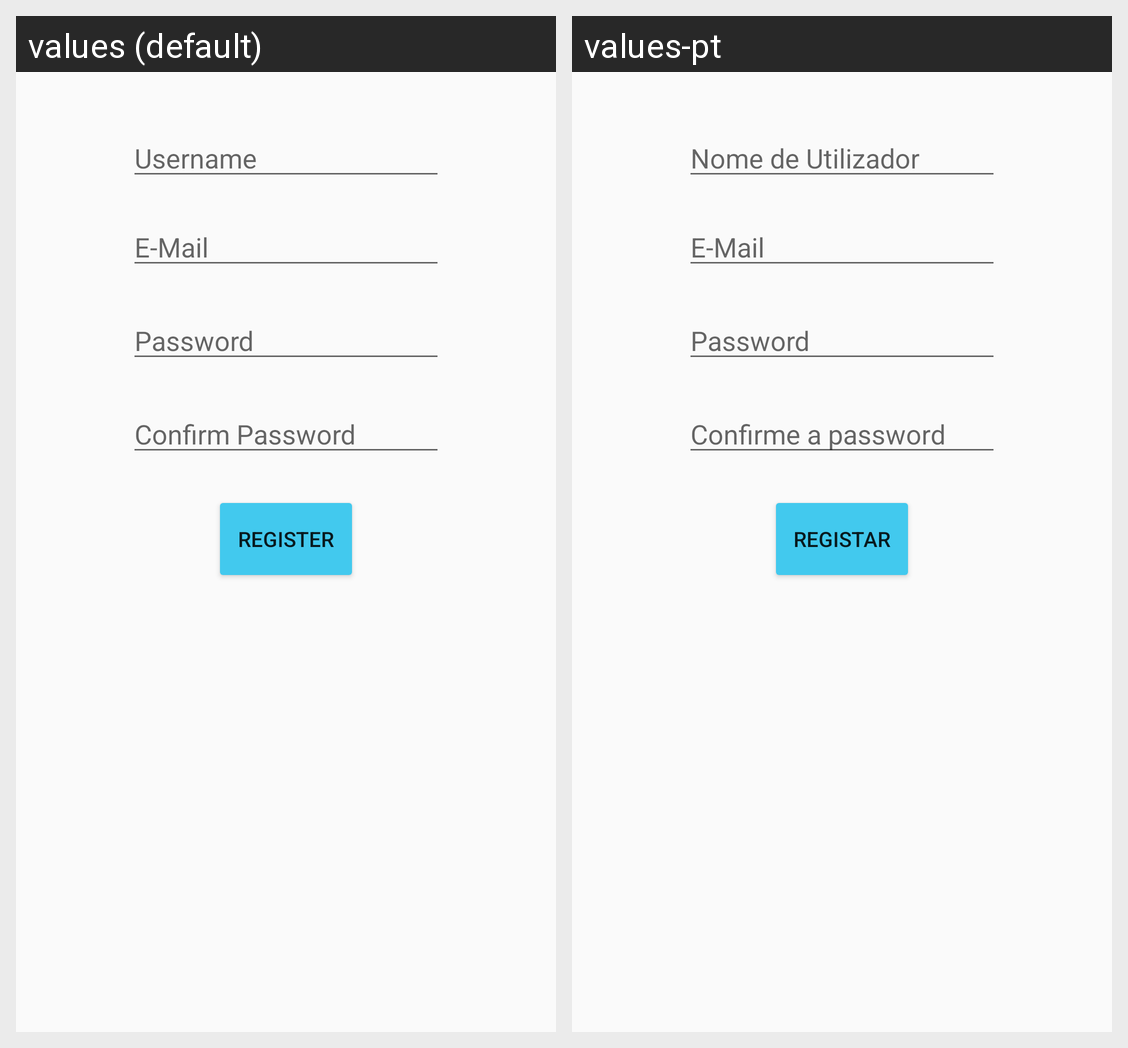

This grid shows one Android layout under two languages. Give, for every string resource on the screen, its name, the default text and each shown locale's text.
Android screen res/layout/content_register.xml rendered under 2 locales, left to right: values (default), values-pt. Device: Nexus 5 (rendered at 1080×1920; each locale shown at half size, 540×960, under a caption strip naming it); theme AppTheme.
Strings drawn on this screen, with the default value and each locale's value (text and hints the layout hard-codes, and strings that could not be matched under every locale, appear in the picture but are not listed):

username
  values: Username
  values-pt: Nome de Utilizador

register
  values: Register
  values-pt: Registar

confirm_password
  values: Confirm Password
  values-pt: Confirme a password

email
  values: E-Mail
  values-pt: E-Mail

password
  values: Password
  values-pt: Password
